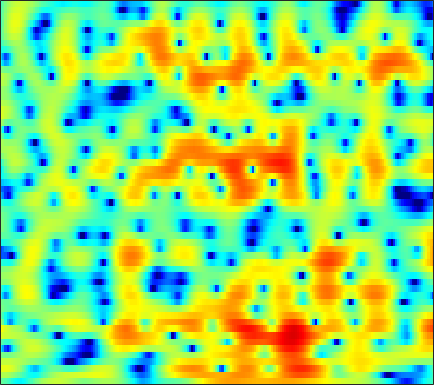

The table this chart was drawn from, first rows:
-0.90921, -1.19, -1.6504, -2.2111, -2.6869, -3.3748, -4.0547, -4.5081, -4.9367, -5.0307, -4.7518, -4.3261, -3.5723, -2.7255, -2.0901, -1.2829, -0.55261, -0.048423, 0.55219, 1.0689, 1.504, 1.7779, 2.0846, 2.3178
1.778, 1.742, 1.599, 1.351, 1.099, 0.6866, 0.1904, -0.2294, -0.8395, -1.499, -2.191, -2.718, -3.409, -4.017, -4.354, -4.556, -4.395, -4.039, -3.321, -2.458, -1.565, -0.924, -0.1441, 0.5296
3.537, 3.66, 3.696, 3.597, 3.436, 3.101, 2.627, 2.174, 1.421, 0.4975, -0.6291, -1.622, -3.143, -4.839, -6.085, -7.257, -7.279, -6.572, -5.218, -3.883, -2.776, -2.124, -1.486, -1.098
2.269, 2.358, 2.42, 2.419, 2.384, 2.293, 2.155, 2.024, 1.811, 1.556, 1.265, 1.029, 0.7015, 0.3766, 0.1423, -0.1399, -0.385, -0.5417, -0.7348, -0.9376, -1.196, -1.453, -1.925, -2.581
-0.2108, -0.3617, -0.4866, -0.4715, -0.3603, -0.09839, 0.255, 0.5512, 0.9446, 1.294, 1.579, 1.74, 1.884, 1.951, 1.943, 1.865, 1.711, 1.548, 1.268, 0.9071, 0.4581, 0.04986, -0.5917, -1.362
-5.486, -7.78, -11.75, -13.42, -10.58, -6.598, -3.698, -2.088, -0.4595, 0.7331, 1.613, 2.098, 2.568, 2.869, 2.996, 3.045, 2.972, 2.835, 2.552, 2.163, 1.685, 1.263, 0.6486, -0.01359
-1.324, -2, -2.732, -2.94, -2.654, -1.83, -0.7909, -0.03605, 0.8337, 1.503, 1.999, 2.261, 2.478, 2.569, 2.567, 2.471, 2.272, 2.056, 1.666, 1.148, 0.5068, -0.05371, -0.8797, -1.758
3.215, 2.97, 2.683, 2.479, 2.381, 2.287, 2.208, 2.13, 1.996, 1.821, 1.58, 1.329, 0.9311, 0.4807, 0.1446, -0.2331, -0.4809, -0.6062, -0.7578, -1.004, -1.467, -2.072, -3.346, -5.308
4.427, 3.894, 3.192, 2.575, 2.201, 1.823, 1.566, 1.411, 1.152, 0.6928, -0.09187, -0.9737, -2.681, -5.27, -7.943, -11.51, -10.01, -7.15, -4.198, -2.318, -1.199, -0.7435, -0.5792, -0.8051
0.6941, -0.9626, -3.808, -7.302, -9.28, -8.39, -5.724, -4.065, -2.541, -1.727, -1.52, -1.695, -2.239, -3.038, -3.66, -4.179, -3.818, -3.002, -1.668, -0.4509, 0.5058, 1.091, 1.726, 2.199
-1.11, -2.352, -4.167, -5.796, -6.478, -6.266, -5.075, -4.025, -2.802, -1.88, -1.237, -0.8987, -0.6015, -0.4217, -0.3197, -0.183, -0.01169, 0.1533, 0.4148, 0.7053, 0.9745, 1.155, 1.381, 1.59
-0.1681, -0.549, -0.9788, -1.291, -1.398, -1.319, -1.022, -0.7388, -0.3316, 0.07584, 0.4683, 0.7116, 0.9263, 1.034, 1.067, 1.06, 0.9778, 0.8627, 0.651, 0.424, 0.2023, 0.0288, -0.2117, -0.4163
-0.4403, -0.8174, -1.097, -1.047, -0.7952, -0.2536, 0.3831, 0.8676, 1.49, 2.025, 2.425, 2.631, 2.768, 2.748, 2.619, 2.297, 1.809, 1.338, 0.5625, -0.3779, -1.428, -2.248, -3.316, -4.232
-4.226, -6.653, -9.162, -7.48, -4.92, -1.99, 0.1709, 1.411, 2.7, 3.624, 4.21, 4.458, 4.579, 4.455, 4.188, 3.581, 2.706, 1.866, 0.454, -1.407, -3.795, -5.991, -9.626, -14.34
-2.743, -4.014, -5.009, -4.258, -2.861, -0.8775, 0.8359, 1.909, 3.024, 3.806, 4.289, 4.478, 4.491, 4.239, 3.888, 3.179, 2.184, 1.23, -0.2985, -2.184, -4.507, -6.526, -9.498, -12.5
0.3021, 0.2099, 0.2314, 0.4916, 0.8052, 1.319, 1.904, 2.339, 2.829, 3.176, 3.381, 3.423, 3.293, 2.946, 2.55, 1.849, 0.9201, 0.07595, -1.202, -2.607, -4.162, -5.375, -6.931, -8.38
0.8142, 0.8863, 1.04, 1.244, 1.427, 1.738, 2.09, 2.333, 2.625, 2.863, 2.985, 2.97, 2.814, 2.478, 2.076, 1.358, 0.4373, -0.3842, -1.673, -3.079, -4.527, -5.604, -6.907, -7.846
0.1143, 0.1076, 0.1707, 0.2976, 0.4798, 0.8675, 1.356, 1.746, 2.288, 2.8, 3.168, 3.323, 3.372, 3.206, 2.893, 2.224, 1.269, 0.3382, -1.289, -3.35, -5.9, -8.262, -11.88, -13.98
-3.218, -3.52, -3.904, -4.15, -4.095, -3.561, -2.427, -1.276, 0.3247, 1.711, 2.826, 3.474, 4.023, 4.213, 4.155, 3.77, 3.013, 2.22, 0.8356, -1.026, -3.318, -5.291, -8.058, -9.493
-11.28, -10.77, -11.05, -13.07, -17.26, -28.1, -12.35, -7.515, -3.302, -0.5225, 1.433, 2.531, 3.542, 4.104, 4.301, 4.256, 3.862, 3.379, 2.529, 1.409, 0.1575, -0.7709, -1.947, -2.806
-11.66, -10.18, -8.767, -8.113, -7.681, -6.707, -5.218, -3.717, -1.741, 0.005229, 1.512, 2.402, 3.314, 3.969, 4.239, 4.352, 4.198, 3.868, 3.18, 2.224, 0.9184, -0.2725, -2.159, -4.489
-4.018, -3.867, -3.538, -3.222, -2.907, -2.428, -1.882, -1.348, -0.5918, 0.2037, 1.051, 1.645, 2.368, 2.997, 3.34, 3.621, 3.688, 3.552, 3.105, 2.376, 1.255, 0.1295, -1.811, -4.468
-1.071, -1.191, -1.44, -1.705, -1.952, -2.349, -2.689, -2.936, -3.091, -2.852, -2.259, -1.585, -0.5146, 0.494, 1.187, 1.936, 2.426, 2.655, 2.728, 2.54, 2.149, 1.707, 1.006, 0.2648
-0.02201, -0.3896, -1.019, -1.846, -2.655, -4.025, -5.922, -7.841, -11.16, -13.85, -11.29, -8.242, -4.971, -2.573, -1.198, 0.2074, 1.221, 1.765, 2.27, 2.534, 2.622, 2.599, 2.466, 2.278
0.07829, -0.3706, -1.065, -1.963, -2.756, -4.053, -5.708, -7.118, -9.198, -10.23, -9.127, -7.347, -4.994, -3.008, -1.77, -0.4733, 0.5349, 1.094, 1.643, 2.023, 2.233, 2.329, 2.369, 2.345
-0.2212, -0.6073, -1.154, -1.712, -2.126, -2.693, -3.187, -3.496, -3.729, -3.665, -3.293, -2.82, -2.049, -1.225, -0.6314, 0.06445, 0.6208, 0.9525, 1.246, 1.414, 1.464, 1.445, 1.395, 1.333
-0.8843, -1.251, -1.67, -1.933, -2.074, -2.099, -1.999, -1.866, -1.539, -1.181, -0.7118, -0.3502, 0.1411, 0.6321, 0.9295, 1.272, 1.469, 1.523, 1.47, 1.207, 0.8077, 0.4054, -0.1648, -0.6391
-2.828, -3.408, -3.949, -4.168, -3.993, -3.37, -2.524, -1.792, -0.8881, -0.03559, 0.7122, 1.203, 1.783, 2.24, 2.522, 2.763, 2.853, 2.761, 2.422, 1.768, 0.6938, -0.447, -2.625, -5.651
-7.782, -9.293, -12.35, -15.31, -13.52, -9.246, -6.03, -4.12, -2.362, -1.001, -0.033, 0.5512, 1.251, 1.772, 2.173, 2.564, 2.857, 2.941, 2.81, 2.419, 1.586, 0.6933, -1.036, -3.158
-10.21, -10.63, -11.84, -12.46, -11.6, -9.188, -6.889, -5.553, -4.351, -3.623, -3.292, -3.131, -2.883, -2.34, -1.734, -0.7526, 0.189, 0.8535, 1.501, 1.904, 2.052, 2.038, 1.935, 1.81
-7.059, -6.713, -6.151, -5.747, -5.247, -4.767, -4.253, -4.189, -4.388, -5.29, -6.989, -9.09, -13.06, -12.91, -9.609, -5.684, -2.895, -1.45, 0.1127, 1.158, 1.991, 2.423, 2.913, 3.249
-4.647, -3.94, -3.055, -2.295, -1.867, -1.493, -1.433, -1.581, -2.146, -3.172, -4.791, -6.181, -8.02, -8.008, -6.92, -4.832, -3.059, -1.905, -0.7667, 0.2678, 1.123, 1.756, 2.463, 3.101
-5.099, -3.329, -1.618, -0.3268, 0.293, 0.8896, 1.072, 1.111, 0.8167, 0.4049, -0.3039, -0.7362, -1.473, -1.859, -2.213, -2.387, -2.78, -2.887, -3.22, -2.994, -2.349, -1.407, -0.05987, 1.259
-3.279, -1.719, -0.1803, 0.9834, 1.56, 2.116, 2.374, 2.407, 2.23, 1.851, 1.32, 0.7879, 0.01455, -0.951, -1.719, -3.033, -4.815, -6.714, -10.58, -17.96, -14.09, -8.785, -4.304, -1.477
-0.1993, 0.3912, 1.084, 1.615, 1.93, 2.144, 2.212, 2.067, 1.792, 1.23, 0.5781, -0.1071, -1.014, -2.172, -3.019, -4.329, -5.519, -6.58, -7.72, -8.242, -7.406, -5.861, -3.655, -1.616
1.316, 1.421, 1.588, 1.682, 1.747, 1.715, 1.55, 1.346, 0.8672, 0.2131, -0.782, -1.65, -3.179, -4.808, -6.139, -7.397, -7.711, -7.364, -6.347, -5.104, -3.699, -2.716, -1.359, -0.1678
1.516, 1.205, 0.8497, 0.6673, 0.592, 0.6359, 0.6267, 0.5956, 0.2715, -0.2994, -1.322, -2.389, -4.449, -7.55, -11.09, -22, -18.63, -11.53, -6.96, -4.028, -1.999, -0.7902, 0.4887, 1.448
-0.315, -1.743, -3.543, -4.22, -3.757, -2.488, -1.277, -0.6837, -0.1917, -0.2301, -0.5784, -1.117, -2.076, -3.217, -4.159, -4.837, -4.566, -3.772, -2.182, -0.707, 0.607, 1.425, 2.247, 2.818
-1.682, -4.651, -10.82, -14.75, -9.529, -5.036, -2.565, -1.481, -0.5952, -0.2144, -0.1545, -0.244, -0.4578, -0.6332, -0.6673, -0.4959, -0.1365, 0.3284, 1.007, 1.736, 2.413, 2.791, 3.123, 3.186
1.509, 0.5125, -0.6657, -1.311, -1.398, -1.175, -0.8205, -0.6921, -0.7141, -0.9265, -1.368, -1.712, -2.078, -2.183, -1.936, -1.348, -0.5082, 0.2135, 1.085, 1.891, 2.497, 2.788, 2.961, 2.796
3.425, 2.967, 2.359, 1.784, 1.406, 0.8394, 0.2353, -0.3028, -1.284, -2.582, -4.383, -6.11, -8.69, -10.23, -9.084, -6.28, -3.56, -1.983, -0.273, 0.9932, 1.841, 2.275, 2.554, 2.497
3.287, 3.016, 2.599, 2.091, 1.635, 0.967, 0.1276, -0.6185, -1.778, -3.33, -5.35, -7.247, -10.55, -12.69, -11.09, -7.5, -4.555, -2.778, -0.9976, 0.3003, 1.243, 1.723, 2.097, 2.216
2.006, 1.884, 1.579, 1.144, 0.7235, 0.0951, -0.6245, -1.223, -2.028, -2.829, -3.614, -4.107, -4.533, -4.524, -4.179, -3.38, -2.31, -1.496, -0.5009, 0.3452, 1.017, 1.386, 1.728, 1.888
0.8464, 0.8216, 0.554, 0.05851, -0.4052, -1.189, -1.994, -2.523, -3.164, -3.491, -3.499, -3.393, -2.997, -2.483, -2.071, -1.408, -0.7549, -0.3205, 0.2575, 0.7368, 1.103, 1.334, 1.564, 1.702
0.8104, 0.7624, 0.3908, -0.3708, -1.208, -2.66, -4.471, -5.931, -7.342, -7.327, -5.947, -4.661, -3.119, -1.844, -1.069, -0.2485, 0.3212, 0.6563, 0.9284, 1.069, 1.118, 1.126, 1.14, 1.236
1.978, 1.835, 1.32, 0.416, -0.6217, -2.551, -5.44, -8.836, -16.28, -14.19, -7.665, -4.781, -2.322, -0.6606, 0.2208, 0.91, 1.283, 1.367, 1.172, 0.7169, 0.0577, -0.5591, -1.297, -1.563
2.265, 2.041, 1.574, 0.9643, 0.4633, -0.3795, -1.344, -1.959, -2.434, -2.294, -1.563, -0.8341, 0.08924, 0.7466, 1.059, 1.221, 1.097, 0.7495, 0.05996, -1.05, -2.781, -4.747, -9.025, -18.03
0.1972, -0.2826, -0.7206, -0.9056, -0.8527, -0.5933, -0.3021, -0.09031, 0.2365, 0.5454, 0.7632, 0.9037, 0.9925, 0.8609, 0.59, 0.1273, -0.5977, -1.24, -2.092, -2.948, -3.888, -4.584, -5.393, -5.587
-4.229, -6.168, -8.082, -7.29, -5.447, -3.016, -1.169, -0.1794, 0.7739, 1.347, 1.556, 1.518, 1.173, 0.4845, -0.3009, -1.642, -3.466, -5.019, -6.79, -7.274, -6.277, -5.013, -3.35, -1.805
-6.168, -8.482, -11.53, -9.865, -6.913, -3.582, -1.335, -0.2061, 0.8246, 1.37, 1.526, 1.348, 0.7368, -0.2298, -1.214, -3.158, -5.946, -8.862, -15.19, -17.16, -9.95, -6.537, -3.363, -0.9906
-3.821, -3.707, -3.399, -2.746, -2.107, -1.083, -0.1559, 0.3977, 0.8419, 0.9658, 0.7748, 0.4281, -0.2574, -1.214, -2.066, -3.331, -4.616, -5.385, -6.061, -5.91, -4.933, -3.811, -2.165, -0.5848
-2.549, -1.829, -0.9716, -0.21, 0.2966, 0.8171, 1.193, 1.364, 1.331, 1.019, 0.3829, -0.2643, -1.314, -2.574, -3.591, -4.781, -5.558, -5.821, -5.717, -5.126, -4.096, -3.204, -1.948, -0.6739
-1.586, -0.6367, 0.4672, 1.353, 1.891, 2.365, 2.569, 2.522, 2.217, 1.563, 0.5328, -0.5245, -2.41, -4.84, -7.048, -10.3, -12.5, -12.26, -10.14, -7.97, -6.115, -4.865, -3.244, -1.697
-1.639, -0.3381, 1.072, 2.166, 2.773, 3.327, 3.552, 3.487, 3.113, 2.354, 1.198, 0.01772, -2.085, -4.926, -7.738, -12.36, -16.4, -15.59, -12.95, -11.06, -9.63, -8.383, -6.396, -4.273
-2.128, -0.5898, 1.032, 2.248, 2.917, 3.542, 3.856, 3.897, 3.649, 3.088, 2.181, 1.277, -0.1966, -1.957, -3.397, -5.403, -7.329, -8.807, -10.93, -14.1, -19.68, -21.09, -13.35, -8.145
-1.9, -0.6897, 0.7104, 1.823, 2.479, 3.115, 3.489, 3.608, 3.542, 3.234, 2.676, 2.103, 1.165, 0.04892, -0.8839, -2.255, -3.772, -5.029, -6.825, -8.739, -10.14, -10.19, -8.721, -6.59
-1.888, -0.9216, 0.2246, 1.2, 1.807, 2.418, 2.825, 2.989, 3.062, 2.942, 2.66, 2.346, 1.789, 1.089, 0.4832, -0.3997, -1.328, -2.017, -2.912, -3.672, -4.2, -4.38, -4.343, -4.055
-2.051, -1.138, -0.09682, 0.7637, 1.302, 1.873, 2.295, 2.51, 2.668, 2.693, 2.591, 2.438, 2.126, 1.709, 1.337, 0.7741, 0.1691, -0.2854, -0.903, -1.482, -2.022, -2.395, -2.847, -3.272
